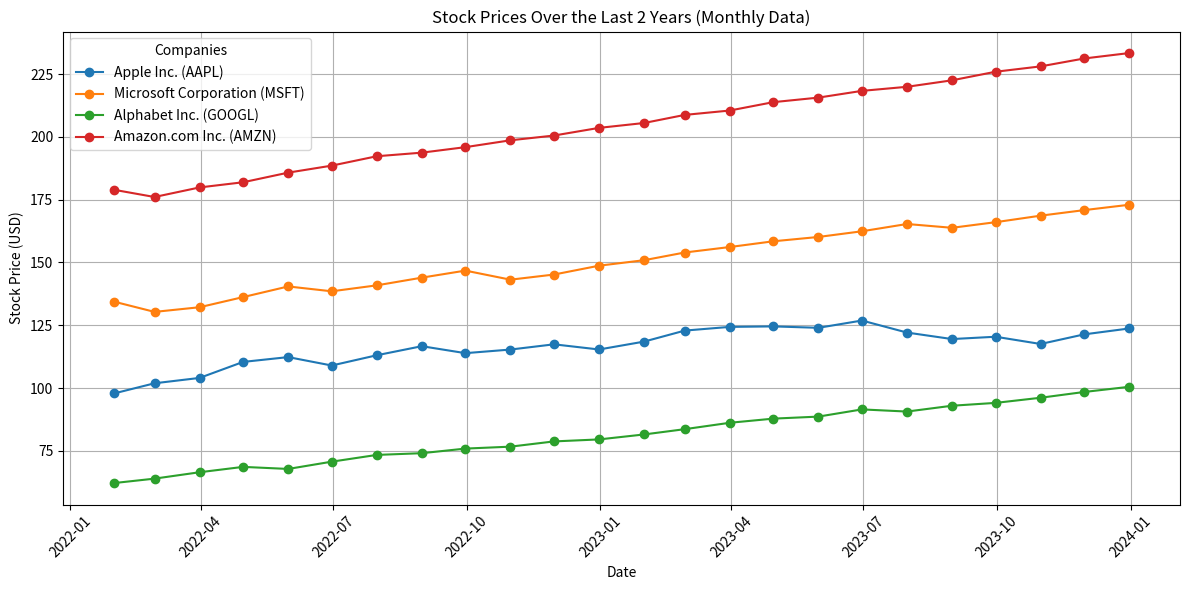

This figure's Python source:
import pandas as pd
import matplotlib.pyplot as plt

# Define companies and date range
companies = ["Apple Inc. (AAPL)", "Microsoft Corporation (MSFT)", 
             "Alphabet Inc. (GOOGL)", "Amazon.com Inc. (AMZN)"]
months = pd.date_range(start="2022-01-01", periods=24, freq="ME")

# Define the exact stock prices used in the plot
data = {
    "Apple Inc. (AAPL)": [
        97.82026173, 101.88161554, 104.01741307, 110.39439735, 112.31094443, 108.96068781,
        113.04683282, 116.65436896, 113.88022051, 115.31845134, 117.39962315, 115.34342173,
        118.48414107, 122.87090597, 124.34619425, 124.54340891, 123.97889235, 126.87806388,
        122.08714254, 119.49802525, 120.42387705, 117.53537659, 121.36746752, 123.71821724
    ],
    "Microsoft Corporation (MSFT)": [
        134.41575349, 130.31863846, 132.17548632, 136.21751314, 140.45410248, 138.52483453,
        140.89370926, 143.96176144, 146.7663635, 143.15339857, 145.19723359, 148.72429891,
        150.9073101, 153.9780728, 156.15836109, 158.44567383, 160.16723196, 162.4317755,
        165.33186052, 163.81940193, 166.05358738, 168.6529446, 170.86126557, 172.9969441
    ],
    "Alphabet Inc. (GOOGL)": [
        62.1261966, 63.89818384, 66.441947, 68.57909857, 67.75824574, 70.65528727,
        73.34513689, 74.03292622, 75.86593487, 76.6370026, 78.72410248, 79.51976015,
        81.49361354, 83.6021313, 86.14693703, 87.80105823, 88.60767497, 91.4744792,
        90.61714524, 92.9369274, 94.07212029, 96.11895898, 98.42119588, 100.47836555
    ],
    "Amazon.com Inc. (AMZN)": [
        178.97503466, 176.08540354, 179.89532183, 181.96200842, 185.79267359, 188.58311588,
        192.32469715, 193.75264714, 195.94531115, 198.67533519, 200.57283513, 203.62142933,
        205.56499872, 208.79232918, 210.53426427, 213.87124096, 215.67849731, 218.36526918,
        219.98775129, 222.56932406, 225.98757321, 228.11780639, 231.26792759, 233.42932558
    ]
}

# Create DataFrame for stock prices
df = pd.DataFrame(data, index=months)

# Plotting
plt.figure(figsize=(12, 6))
for company in companies:
    plt.plot(df.index, df[company], label=company, marker='o')  # Plot each company's prices

# Customize the plot
plt.title("Stock Prices Over the Last 2 Years (Monthly Data)")
plt.xlabel("Date")
plt.ylabel("Stock Price (USD)")
plt.legend(title="Companies")
plt.xticks(rotation=45)
plt.grid(True)
plt.tight_layout()

# Save the plot to an image file
plt.savefig("graph.png")  # Save the image to the same directory as the HTML file
